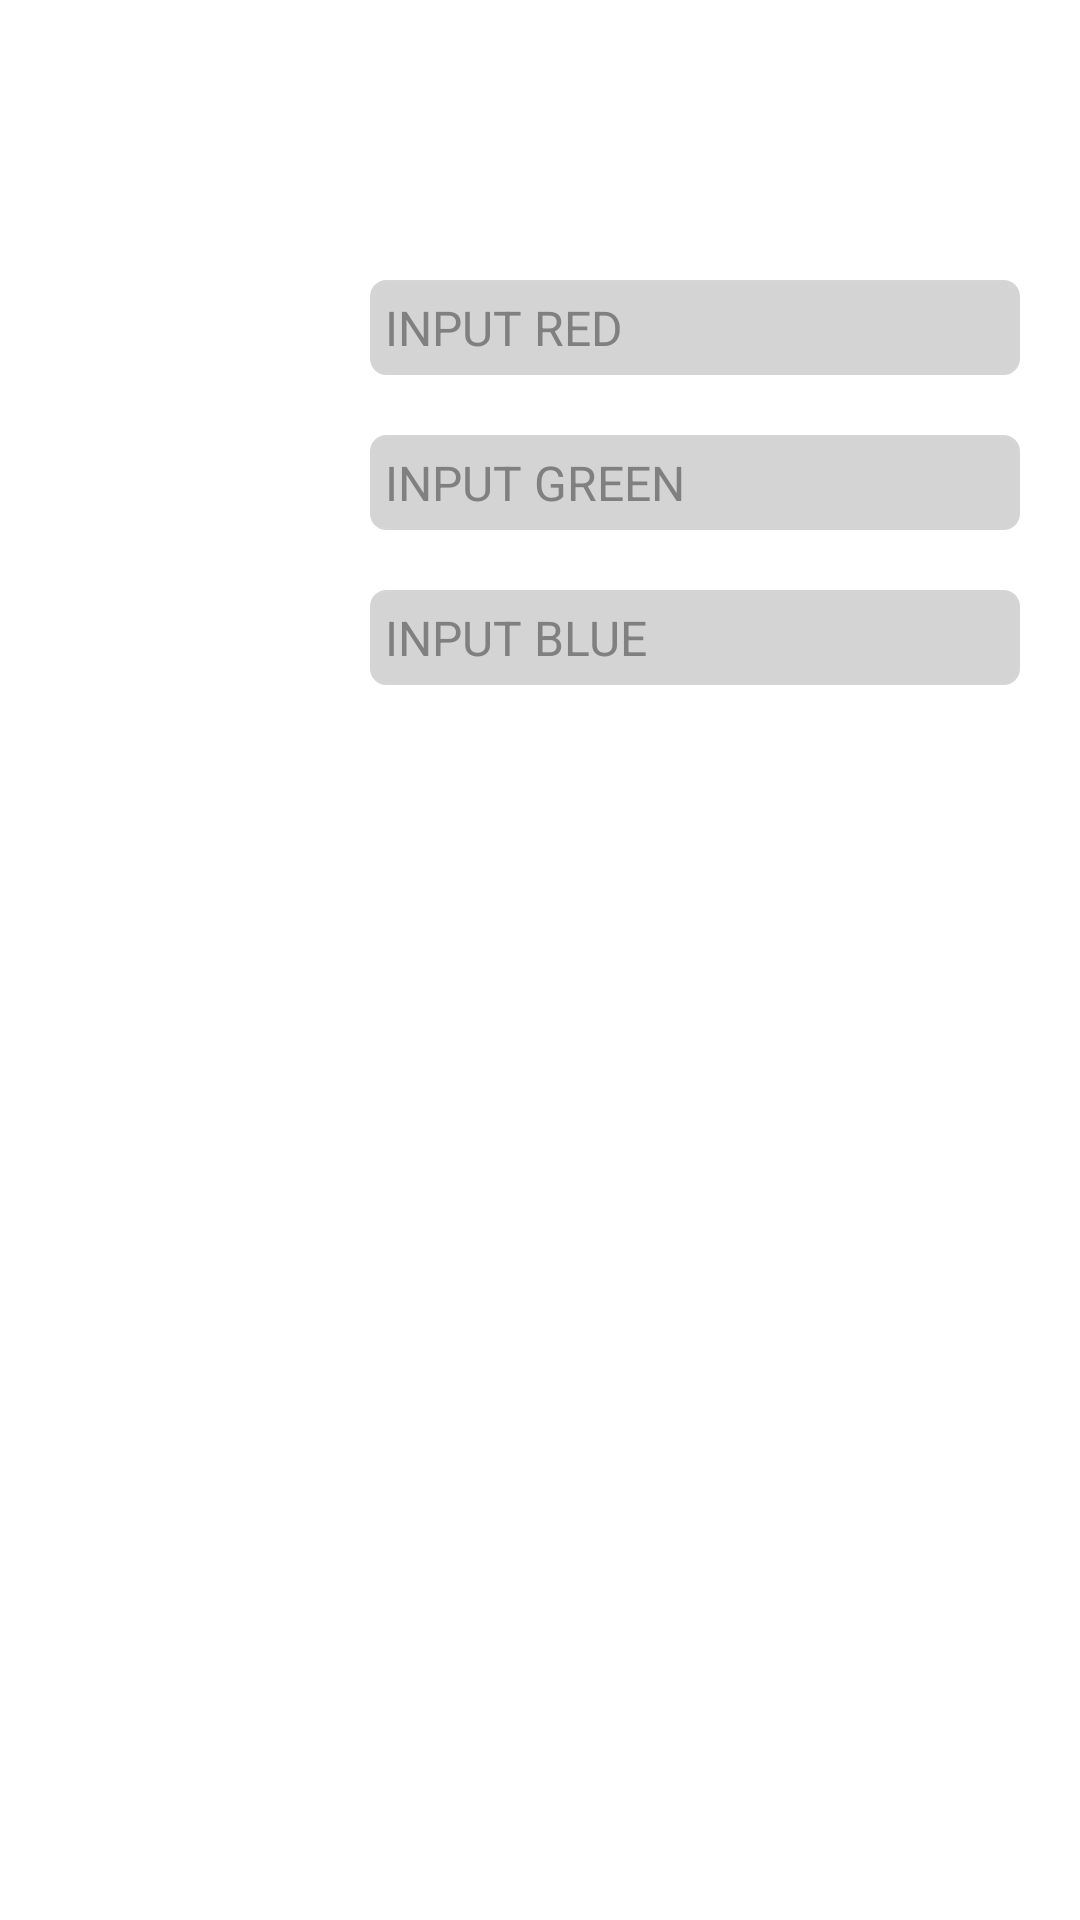

Android layout source for this screen:
<!-- AndroidManifest.xml: application theme ThemeMain -->
<!-- res/layout/script_rgb.xml -->
<LinearLayout xmlns:android="http://schemas.android.com/apk/res/android"
    xmlns:tools="http://schemas.android.com/tools"
    android:layout_width="match_parent"
    android:layout_height="wrap_content"
    android:orientation="vertical" >

    <include layout="@layout/script_base" />

    <LinearLayout
        android:layout_width="match_parent"
        android:layout_height="wrap_content"
        android:orientation="horizontal"
        android:padding="10dp" >

        <TextView
            android:id="@+id/red"
            android:layout_width="match_parent"
            android:layout_height="wrap_content"
            android:layout_weight="2"
            android:text="Red : "
            android:textColor="@android:color/white"
            android:textSize="16sp" />

        <EditText
            android:id="@+id/red_input"
            android:layout_width="match_parent"
            android:layout_height="wrap_content"
            android:background="@drawable/rect"
            android:padding="5dp"
            android:layout_weight="1"
            android:textColor="@android:color/black"
            android:inputType="number"
            android:layout_marginRight="10dp"
            android:hint="INPUT RED"
            android:textSize="16sp" />
    </LinearLayout>

    <LinearLayout
        android:layout_width="match_parent"
        android:layout_height="wrap_content"
        android:orientation="horizontal"
        android:padding="10dp" >

        <TextView
            android:id="@+id/green"
            android:layout_width="match_parent"
            android:layout_height="wrap_content"
            android:text="Green : "
            android:textColor="@android:color/white"
            android:layout_weight="2"
            android:textSize="16sp" />

        <EditText
            android:id="@+id/green_input"
            android:layout_width="match_parent"
            android:layout_height="wrap_content"
            android:background="@drawable/rect"
            android:padding="5dp"
            android:layout_weight="1"
            android:textColor="@android:color/black"
            android:layout_marginRight="10dp"
            android:inputType="number"
            android:hint="INPUT GREEN"
            android:textSize="16sp" />
    </LinearLayout>

    <LinearLayout
        android:layout_width="match_parent"
        android:layout_height="wrap_content"
        android:orientation="horizontal"
        android:padding="10dp" >

        <TextView
            android:id="@+id/blue"
            android:layout_width="match_parent"
            android:layout_height="wrap_content"
            android:text="Blue : "
            android:textColor="@android:color/white"
            android:layout_weight="2"
            android:textSize="16sp" />

        <EditText
            android:id="@+id/blue_input"
            android:layout_width="match_parent"
            android:layout_height="wrap_content"
            android:background="@drawable/rect"
            android:padding="5dp"
            android:layout_weight="1"
            android:inputType="number"
            android:textColor="@android:color/black"
            android:layout_marginRight="10dp"
            android:hint="INPUT BLUE"
            android:textSize="16sp" />
    </LinearLayout>

    <View
        android:layout_width="wrap_content"
        android:layout_height="0.5dp"
        android:background="@color/color_line" />

    <TextView
        android:id="@+id/commit"
        android:layout_width="match_parent"
        android:layout_height="wrap_content"
        android:background="@drawable/general_selector"
        android:clickable="true"
        android:gravity="center"
        android:padding="10dp"
        android:text="COMMIT"
        android:textColor="@android:color/white"
        android:textSize="18sp" />


</LinearLayout>
<!-- res/layout/script_base.xml (included above) -->
<FrameLayout xmlns:android="http://schemas.android.com/apk/res/android"
    xmlns:tools="http://schemas.android.com/tools"
    android:layout_width="match_parent"
    android:layout_height="wrap_content" >

    <LinearLayout
        android:layout_width="match_parent"
        android:layout_height="wrap_content"
        android:orientation="vertical" >

        <TextView
            android:id="@+id/name"
            android:layout_width="match_parent"
            android:layout_height="wrap_content"
            android:padding="10dp"
            android:textColor="@android:color/white"
            android:textSize="16sp" />
        
        <TextView
            android:id="@+id/port"
            android:layout_width="match_parent"
            android:layout_height="wrap_content"
            android:padding="10dp"
            android:textColor="@android:color/white"
            android:textSize="16sp" />
        
    </LinearLayout>

</FrameLayout>
<!-- resources referenced by this layout -->
<resources>
  <color name="color_line">#33ffffff</color>
  <!-- drawable general_selector (drawable) -->
  <?xml version="1.0" encoding="utf-8"?>
  <selector xmlns:android="http://schemas.android.com/apk/res/android">
  
      <item android:drawable="@color/general_selected" android:state_pressed="true"/>
  
     
  
  </selector>
  <!-- drawable rect (drawable) -->
  <?xml version="1.0" encoding="utf-8"?>
  <shape xmlns:android="http://schemas.android.com/apk/res/android"
      android:shape="rectangle" >
  
      
      <solid android:color="#D4D4D4" />
  
      
      <stroke
          android:width="1dp"
          android:color="#D5D5D5" >
      </stroke>
  
      
      <corners android:radius="5dp" />
  
  </shape>
  <style name="ThemeMain" parent="@android:style/Theme.Light.NoTitleBar" />
  <color name="general_selected">#22000000</color>
</resources>
